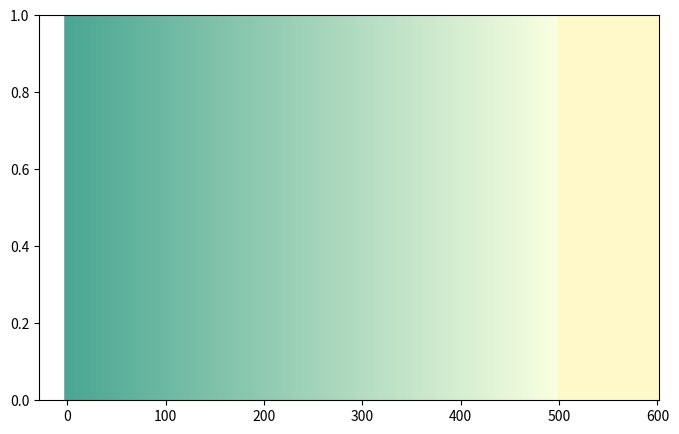

This chart was generated by the following Python code:
import matplotlib as mpl
import matplotlib.pyplot as plt
import matplotlib.colors as c
import numpy as np


def colorFader(c1,c2,mix=0): #fade (linear interpolate) from color c1 (at mix=0) to c2 (mix=1)
    c1=np.array(c.to_rgb(c1))
    c2=np.array(c.to_rgb(c2))
    return c.to_hex((1-mix)*c1 + mix*c2)

# ptojects
# c1='#910049' #red
# c2='#ffe330' #yellow

# authors
c1='#49a692' #dark blue
c2='#f9ffe0' #yellow

c3='#fff9c9'

c1_small = '#040254'
c2_small = '#49a692'

from_n = 50
to_n = 200
# или 2000?


def get_color(size):
    if 50 <= size < 150:
        h = colorFader(c1_small, c2_small, (size - 30) / 970)
    elif 150 <= size < 400:
        h = colorFader(c1, c2, (size - 30) / 970)
    else:
        h = c3
    print(h)
    # h = h.lstrip("#")
    r, g, b = tuple(int(round(col * 255)) for col in c.to_rgb(h))
    return f"              <viz:color r=\"{r}\" g=\"{g}\" b=\"{b}\"/>\n"


n = 500
fig, ax = plt.subplots(figsize=(8, 5))
for x in range(n+1):
    ax.axvline(x, color=colorFader(c1,c2,x/n), linewidth=4)
for x in range(100):
    ax.axvline(n+1+x, color=c3, linewidth=4)

plt.show()

